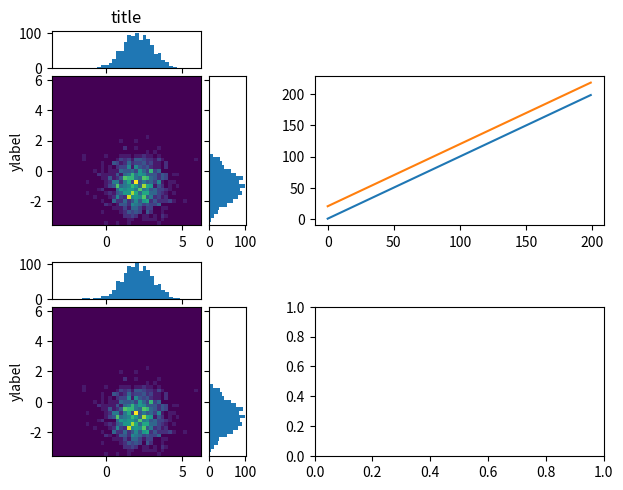

Write Python code to recreate this figure.
import numpy as np
import matplotlib.pyplot as plt
from collections import deque

"""
https://matplotlib.org/stable/gallery/lines_bars_and_markers/scatter_hist.html#sphx-glr-gallery-lines-bars-and-markers-scatter-hist-py
"""


class PlotJointAndMarginals:
    def __init__(self, ax, title=None, ylabel=None, xlabel=None):
        self.ax = ax
        self.title = title
        self.ylabel = ylabel
        self.xlabel = xlabel

    def scatter_hist(self, x, y):
        self.ax.cla()
        self.ax.set(aspect=1)
        self.ax.set_title(self.title)
        self.ax.set_ylabel(self.ylabel)
        self.ax.set_xlabel(self.xlabel)

        # Create marginal axes, which have 25% of the size of the main axes.  Note that
        # the inset axes are positioned *outside* (on the right and the top) of the
        # main axes, by specifying axes coordinates greater than 1.  Axes coordinates
        # less than 0 would likewise specify positions on the left and the bottom of
        # the main axes.
        self.ax_histx = self.ax.inset_axes([0, 1.05, 1, 0.25], sharex=self.ax)
        self.ax_histy = self.ax.inset_axes([1.05, 0, 0.25, 1], sharey=self.ax)

        # no labels
        self.ax_histx.tick_params(axis="x", labelbottom=False)
        self.ax_histy.tick_params(axis="y", labelleft=False)

        # now determine nice limits by hand:
        binwidth = 0.25
        xymax = max(np.max(x), np.max(y))
        xymin = min(np.min(x), np.min(y))

        bins = np.arange(xymin, xymax + binwidth, binwidth)
        self.ax_histx.hist(x, bins=bins)
        self.ax_histy.hist(y, bins=bins, orientation='horizontal')

        cells_x = np.digitize(x, bins=bins)
        cells_y = np.digitize(y, bins=bins)
        cells_joint = np.zeros((len(bins), len(bins)), dtype=int)

        # this could be faster if vectorized
        for x, y in zip(cells_x, cells_y):
            assert y-1 < cells_joint.shape[1], f'{x} {y} {cells_joint.shape}'
            cells_joint[y-1, x-1] += 1

        # the scatter plot:
        self.ax.imshow(cells_joint, origin='lower', interpolation='none', extent=[xymin, xymax+binwidth, xymin, xymax + binwidth])


class PlotLosses:
    def __init__(self, ax, num_losses, maxlen=1000):
        self.history = [deque(maxlen=maxlen) for _ in range(num_losses)]
        self.ax = ax

    def plot(self, *args):
        assert len(args) == len(self.history), f"expected num_losses = {len(self.history)} losses"
        self.ax.cla()
        for i in range(len(self.history)):
            self.history[i] += [args[i]]
            self.ax.plot(self.history[i])


if __name__ == '__main__':
    # Fixing random state for reproducibility
    np.random.seed(19680801)

    # some random data
    x = np.random.randn(1000) + 2.0
    y = np.random.randn(1000) - 1.0

    loss = list(range(200))
    loss2 = list(range(20, 220))

    # Create a Figure, which doesn't have to be square.
    fig = plt.figure(constrained_layout=True)

    # Create the main axes, leaving 25% of the figure space at the top and on the
    # right to position marginals.
    ax = fig.add_gridspec(nrows=2, ncols=2, top=0.75, right=0.75).subplots()

    joint1_plot = PlotJointAndMarginals(ax[0, 0], 'title', 'ylabel')
    joint2_plot = PlotJointAndMarginals(ax[1, 0], ylabel='ylabel')
    # Draw the scatter plot and marginals.
    joint1_plot.scatter_hist(x, y)
    joint2_plot.scatter_hist(x, y)
    loss1_plot = PlotLosses(ax[0, 1], 2)
    for loss, loss2 in zip(loss, loss2):
        loss1_plot.plot(loss, loss2)

    plt.show()
